4-way image classification set "Borders" from GitHub (frankbydefault/tumor-detector-notebook); label vocabulary: glioma, meningioma, no tumor, pituitary tumor.

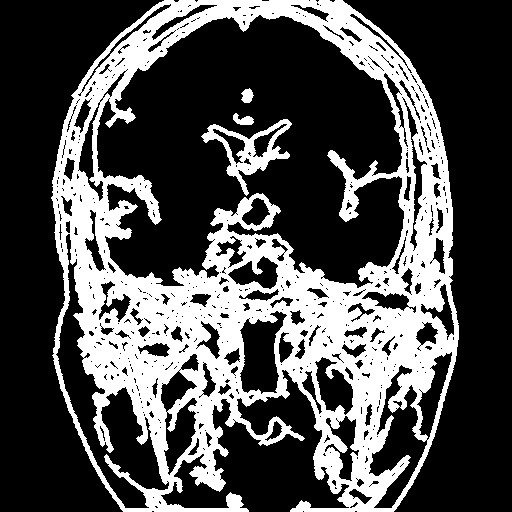
Label: pituitary tumor

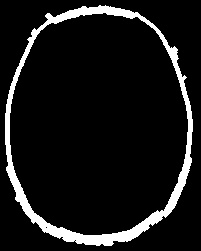
Label: no tumor

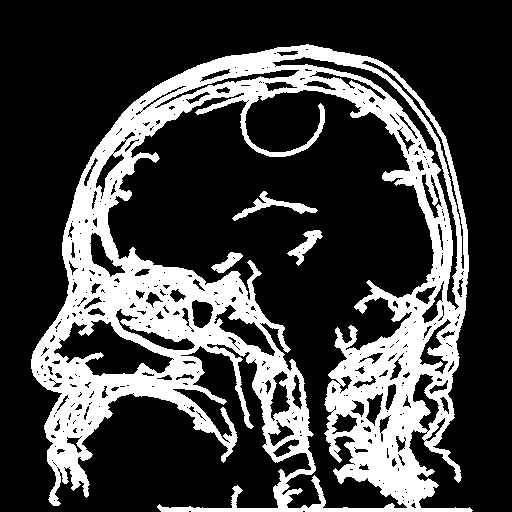
Label: meningioma

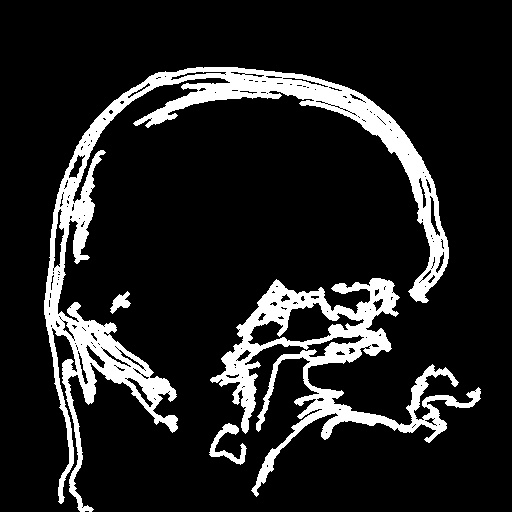
Label: glioma

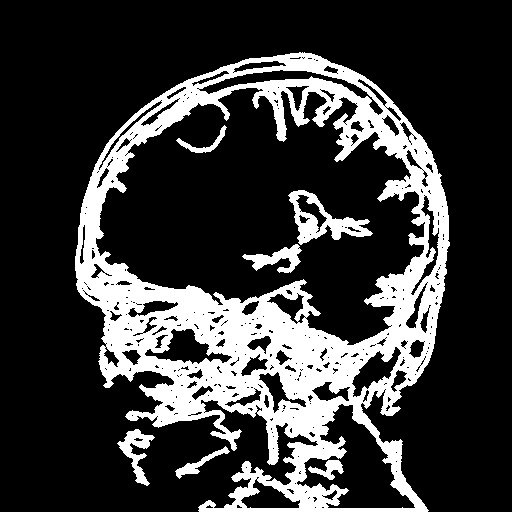
Label: meningioma

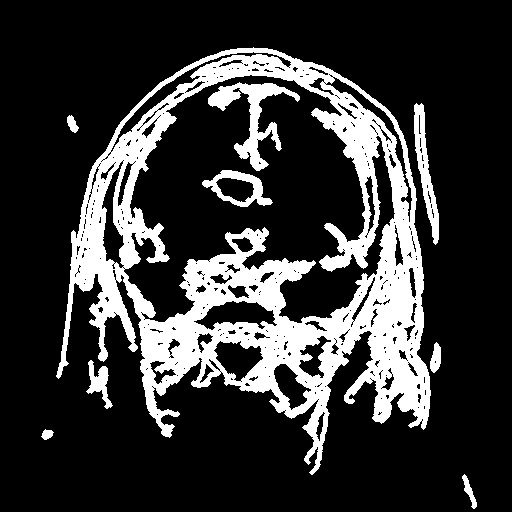
Label: glioma
